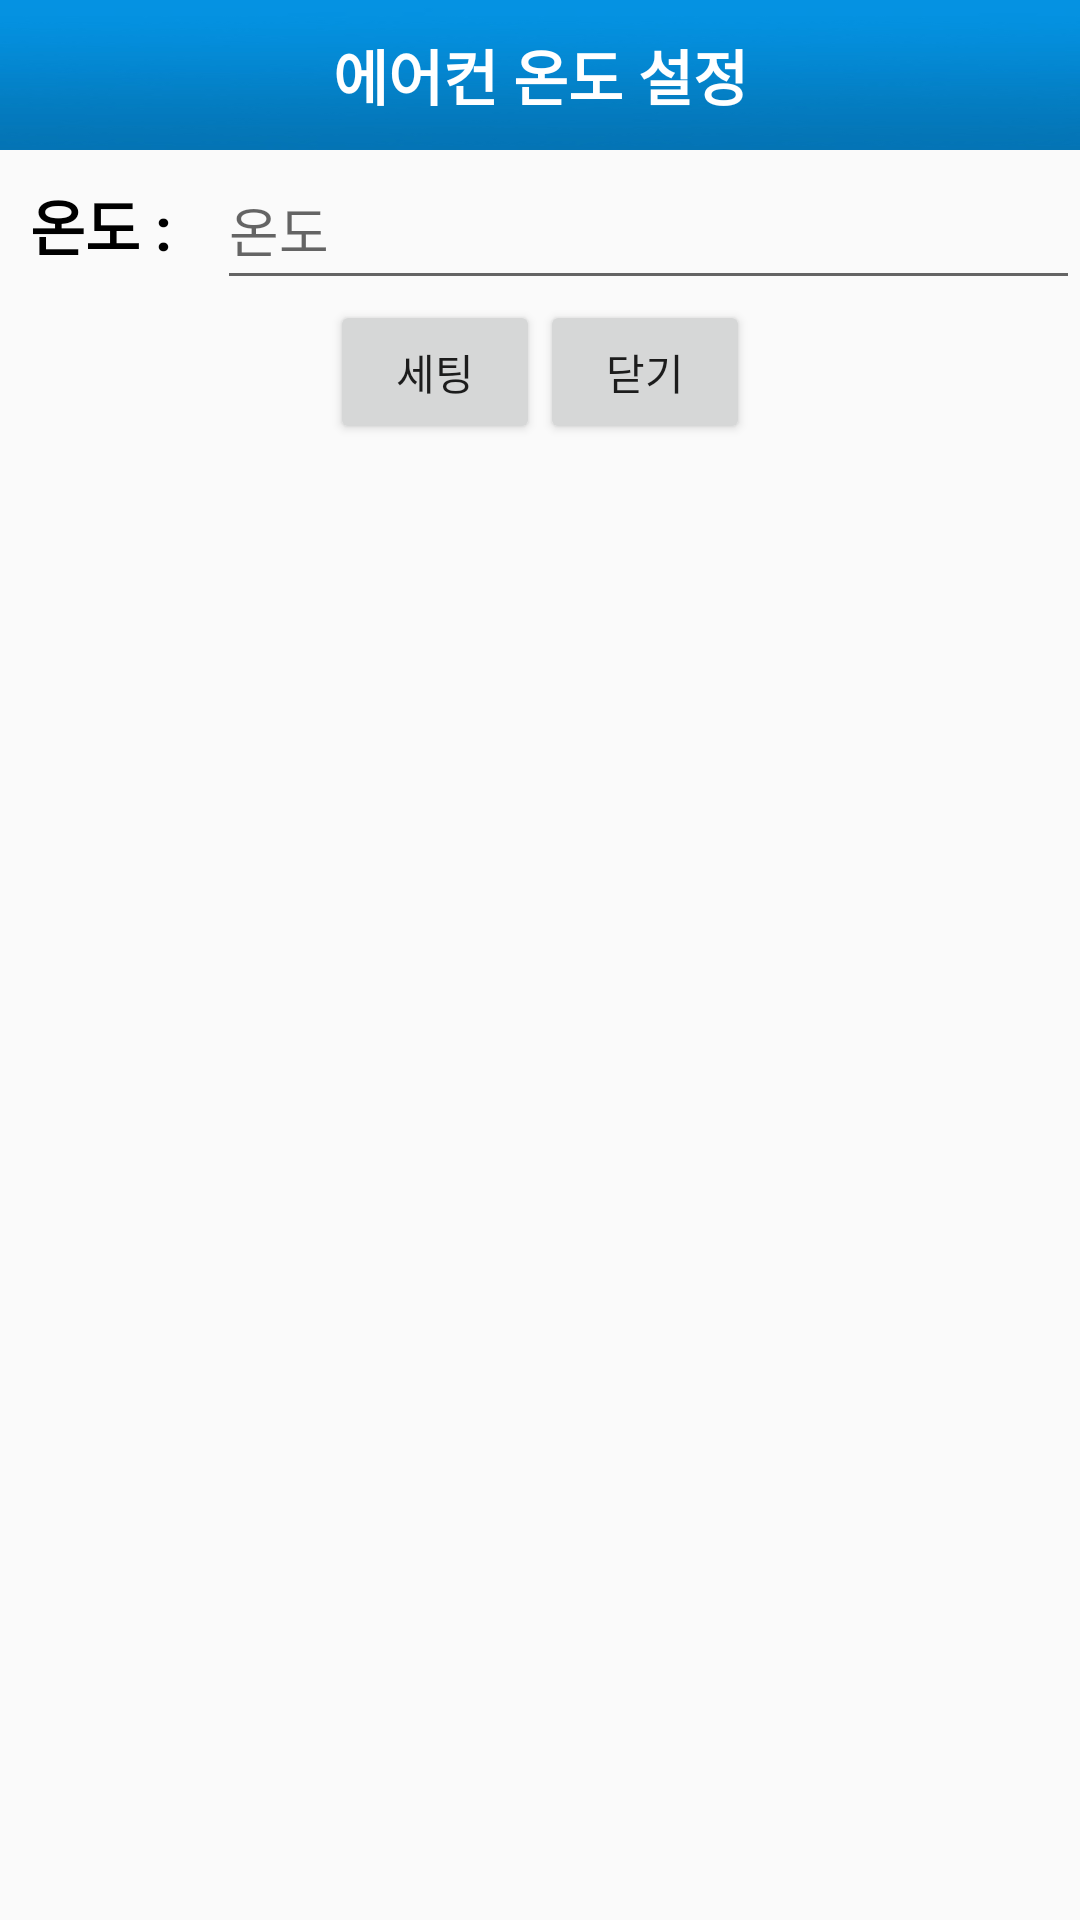

Produce the Android XML layout that renders to this screen, including the resource entries it uses.
<!-- AndroidManifest.xml: application theme AppTheme -->
<!-- res/layout/activity_settingtemp.xml -->
<?xml version="1.0" encoding="utf-8"?>
<LinearLayout xmlns:android="http://schemas.android.com/apk/res/android"
    xmlns:app="http://schemas.android.com/apk/res-auto"
    xmlns:tools="http://schemas.android.com/tools"
    android:layout_width="230dp"
    android:layout_height="wrap_content"
    android:orientation="vertical"
    android:layout_gravity="center"

    tools:context=".Settingtemp">

    <LinearLayout
        android:layout_width="match_parent"
        android:layout_height="wrap_content"
        >

        <TextView
            android:layout_width="match_parent"
            android:layout_height="50dp"
            android:background="@drawable/background_purple"
            android:gravity="center"
            android:text="에어컨 온도 설정"
            android:textColor="@android:color/white"
            android:textSize="20dp"
            android:textStyle="bold"
            android:typeface="normal" />
    </LinearLayout>

    <LinearLayout
        android:layout_width="match_parent"
        android:layout_height="wrap_content"
        android:orientation="horizontal"
        >

        <TextView
            android:layout_marginLeft="10dp"
            android:layout_width="wrap_content"
            android:layout_height="wrap_content"
            android:textStyle="bold"
            android:textColor = "@android:color/black"
            android:textSize = "20sp"
            android:text = "온도 : "/>
        <EditText
            android:layout_marginLeft="10dp"
            android:layout_width="match_parent"
            android:layout_height="50dp"
            android:inputType="number"
            android:hint = "온도"
            android:id="@+id/Edit_temp"/>




    </LinearLayout>

    <LinearLayout
        android:layout_width="match_parent"
        android:layout_height="wrap_content"
        android:gravity="center"
        >

        <Button
            android:layout_width="70dp"
            android:layout_height="wrap_content"
            android:text = "세팅"
            android:onClick = "Setting"
            />

        <Button
            android:layout_width="70dp"
            android:layout_height="wrap_content"
            android:text="닫기"
            android:onClick="close"
            />

    </LinearLayout>
</LinearLayout>
<!-- resources referenced by this layout -->
<resources>
  <!-- drawable background_purple: jpg bitmap (drawable-hdpi, 20343 bytes) -->
  <style name="AppTheme" parent="Theme.AppCompat.Light.NoActionBar">
          
          <item name="colorPrimary">@color/colorPrimary</item>
          <item name="colorPrimaryDark">@color/colorPrimaryDark</item>
          <item name="colorAccent">@color/colorAccent</item>
      </style>
  <color name="colorPrimary">#0d17dc</color>
  <color name="colorPrimaryDark">#616161</color>
  <color name="colorAccent">#FF4081</color>
</resources>
